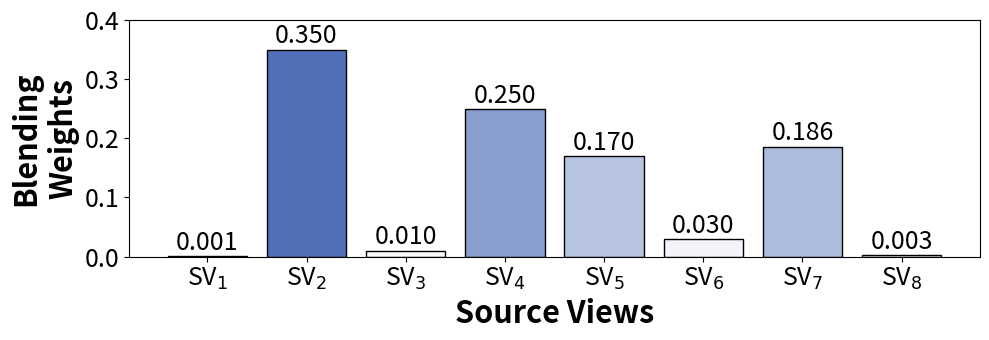

The matplotlib source for this figure:
import matplotlib.pyplot as plt
import matplotlib.colors as mcolors

# 数据定义
labels = [f'SV$_{i}$' for i in range(1, 9)]  # 使用 LaTeX 格式生成下标
values = [0.001, 0.35, 0.01, 0.25, 0.17, 0.03, 0.186, 0.003]
# values = [0.16, 0.20, 0.02, 0.18, 0.15, 0.21, 0.05, 0.03] # a
# values = [0.25, 0.37, 0.29, 0.06, 0.01, 0.01, 0.01, 0.00] # b

base = 22
max_value = max(values)
# 创建一个颜色映射（从浅蓝到深蓝）
cmap = plt.cm.get_cmap('Purples')  # 使用 Blues 色系
norm = plt.Normalize(min(values), max(values))  # 归一化值范围
colors = cmap(norm(values))  # 根据值生成对应的颜色
colors = ['#ffffff', '#5070b8', '#f9fafc', '#879ece', '#b6c4e1', '#f2f4fa', '#acbcdd', '#ffffff']
# colors = ['#a96ba8', '#771474', '#ffffff', '#974a94', '#7e207c', '#b27ab1', '#faf6fa', '#ffffff']
# 创建柱状图
# fig, ax = plt.figure(figsize=(10, 2.5))  # 设置图形大小
fig, ax = plt.subplots(figsize=(10, 3.5))
bars = plt.bar(labels, values, color=colors, edgecolor='black', alpha=1)  # 设置颜色和边缘线 alpha=0.85

# 在每个柱子上方标注数据值
for bar, value in zip(bars, values):
    height = bar.get_height()
    plt.text(bar.get_x() + bar.get_width() / 2, height + 0.0003, f'{value:.3f}',
             ha='center', va='bottom', fontsize=base-4)

# 设置标题和标签
# plt.title('Bar Chart of SV Values with Color Intensity')
plt.xlabel('Source Views', fontsize=base, fontweight='bold')
plt.ylabel('Blending\nWeights', fontsize=base, fontweight='bold', loc='center')
ax.set_ylim(0, 0.4)
ax.tick_params(axis='y', which='major', labelsize=base-4)
ax.tick_params(axis='x', which='major', labelsize=base-4, labelcolor='black')
# 添加颜色条（可选）
sm = plt.cm.ScalarMappable(cmap=cmap, norm=norm)
sm.set_array([])  # 需要设置一个空数组以避免警告
# cbar = plt.colorbar(sm, ax=plt.gca(), orientation='vertical', pad=0.02)
# cbar.set_label('Value Intensity')


# 调整布局以避免裁剪
plt.tight_layout()

# 保存为 PNG 文件
plt.savefig('bar_chart_colored.png', dpi=400)

# 显示图形（可选）
plt.show()